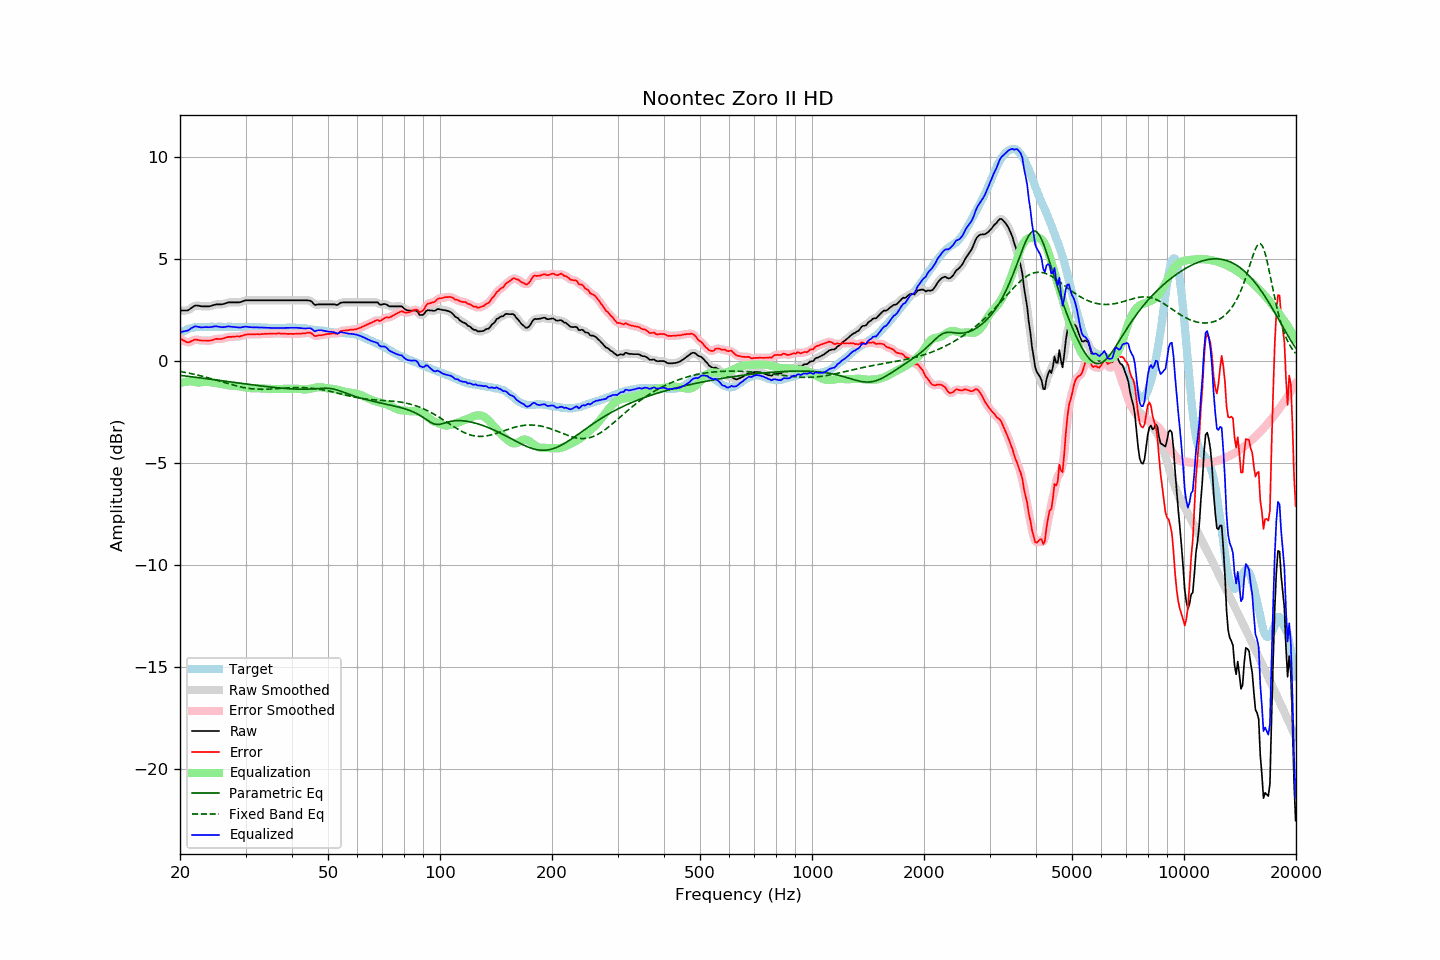

The data file committed next to this chart (first rows):
frequency, raw, error, smoothed, error_smoothed, equalization, parametric_eq, fixed_band_eq, equalized_raw, equalized_smoothed, target
20.00, 2.49, 1.12, 2.49, 1.13, -1.07, -0.69, -0.50, 1.42, 1.42, 1.37
20.20, 2.49, 1.07, 2.48, 1.07, -1.05, -0.70, -0.51, 1.44, 1.44, 1.42
20.40, 2.49, 1.02, 2.48, 1.02, -1.03, -0.71, -0.53, 1.46, 1.45, 1.47
20.61, 2.49, 0.99, 2.48, 0.98, -1.01, -0.72, -0.54, 1.48, 1.47, 1.49
20.81, 2.49, 0.94, 2.49, 0.94, -1.00, -0.73, -0.56, 1.49, 1.49, 1.55
21.02, 2.50, 0.91, 2.51, 0.93, -0.99, -0.74, -0.57, 1.51, 1.52, 1.58
21.23, 2.55, 0.94, 2.55, 0.94, -0.99, -0.75, -0.59, 1.56, 1.56, 1.60
21.44, 2.61, 0.98, 2.60, 0.98, -0.98, -0.76, -0.61, 1.63, 1.62, 1.62
21.66, 2.66, 1.01, 2.67, 1.02, -1.00, -0.77, -0.62, 1.66, 1.67, 1.64
21.87, 2.72, 1.06, 2.71, 1.05, -1.01, -0.78, -0.64, 1.70, 1.69, 1.65
22.09, 2.74, 1.06, 2.73, 1.06, -1.03, -0.79, -0.66, 1.71, 1.70, 1.67
22.31, 2.73, 1.05, 2.73, 1.05, -1.04, -0.80, -0.68, 1.69, 1.70, 1.68
22.54, 2.72, 1.04, 2.72, 1.03, -1.04, -0.81, -0.70, 1.68, 1.68, 1.68
22.76, 2.70, 1.02, 2.70, 1.02, -1.04, -0.82, -0.72, 1.66, 1.67, 1.68
22.99, 2.69, 1.02, 2.69, 1.02, -1.03, -0.83, -0.74, 1.66, 1.67, 1.67
23.22, 2.69, 1.02, 2.69, 1.01, -1.02, -0.84, -0.76, 1.67, 1.67, 1.67
23.45, 2.69, 1.02, 2.69, 1.01, -1.01, -0.85, -0.78, 1.68, 1.67, 1.67
23.69, 2.69, 1.01, 2.69, 1.01, -1.01, -0.86, -0.80, 1.67, 1.67, 1.68
23.92, 2.69, 1.01, 2.69, 1.01, -1.02, -0.87, -0.82, 1.67, 1.67, 1.68
24.16, 2.71, 1.02, 2.71, 1.02, -1.03, -0.88, -0.84, 1.68, 1.68, 1.69
24.40, 2.73, 1.03, 2.73, 1.04, -1.04, -0.89, -0.87, 1.69, 1.69, 1.70
24.65, 2.76, 1.07, 2.76, 1.06, -1.05, -0.90, -0.89, 1.70, 1.70, 1.69
24.89, 2.78, 1.09, 2.78, 1.08, -1.07, -0.91, -0.91, 1.71, 1.71, 1.69
25.14, 2.79, 1.10, 2.79, 1.10, -1.08, -0.92, -0.94, 1.71, 1.71, 1.69
25.39, 2.79, 1.09, 2.79, 1.09, -1.09, -0.93, -0.96, 1.70, 1.70, 1.70
25.65, 2.79, 1.09, 2.79, 1.10, -1.11, -0.94, -0.98, 1.68, 1.68, 1.70
25.91, 2.79, 1.10, 2.79, 1.10, -1.12, -0.96, -1.01, 1.67, 1.67, 1.69
26.16, 2.81, 1.12, 2.81, 1.12, -1.13, -0.97, -1.03, 1.67, 1.67, 1.69
26.43, 2.83, 1.14, 2.83, 1.15, -1.15, -0.98, -1.05, 1.68, 1.68, 1.69
26.69, 2.86, 1.17, 2.86, 1.17, -1.16, -0.99, -1.08, 1.70, 1.70, 1.68
26.96, 2.89, 1.19, 2.88, 1.19, -1.17, -1.00, -1.10, 1.71, 1.70, 1.69
27.23, 2.89, 1.19, 2.89, 1.20, -1.19, -1.01, -1.12, 1.70, 1.70, 1.69
27.50, 2.89, 1.20, 2.89, 1.20, -1.20, -1.02, -1.15, 1.69, 1.69, 1.69
27.77, 2.89, 1.21, 2.89, 1.20, -1.20, -1.03, -1.17, 1.68, 1.68, 1.68
28.05, 2.89, 1.21, 2.89, 1.21, -1.21, -1.04, -1.19, 1.68, 1.68, 1.68
28.33, 2.89, 1.22, 2.89, 1.21, -1.21, -1.05, -1.21, 1.67, 1.67, 1.67
28.62, 2.89, 1.22, 2.89, 1.22, -1.22, -1.06, -1.23, 1.67, 1.66, 1.67
28.90, 2.89, 1.21, 2.89, 1.22, -1.23, -1.07, -1.25, 1.65, 1.66, 1.68
29.19, 2.91, 1.24, 2.91, 1.24, -1.25, -1.08, -1.26, 1.66, 1.66, 1.67
29.48, 2.94, 1.25, 2.94, 1.26, -1.26, -1.09, -1.28, 1.68, 1.68, 1.69
29.78, 2.97, 1.29, 2.97, 1.29, -1.28, -1.10, -1.30, 1.69, 1.69, 1.68
30.08, 2.99, 1.30, 2.98, 1.30, -1.29, -1.11, -1.31, 1.70, 1.69, 1.68
30.38, 2.99, 1.31, 2.99, 1.31, -1.30, -1.12, -1.32, 1.69, 1.69, 1.67
30.68, 2.99, 1.32, 2.99, 1.32, -1.31, -1.13, -1.33, 1.68, 1.68, 1.67
30.99, 2.99, 1.32, 2.99, 1.32, -1.32, -1.14, -1.34, 1.67, 1.67, 1.67
31.30, 2.99, 1.32, 2.99, 1.32, -1.32, -1.16, -1.35, 1.67, 1.67, 1.67
31.61, 2.99, 1.32, 2.99, 1.32, -1.32, -1.17, -1.36, 1.66, 1.66, 1.67
31.93, 2.99, 1.32, 2.99, 1.32, -1.32, -1.18, -1.36, 1.66, 1.66, 1.67
32.24, 2.99, 1.33, 2.99, 1.32, -1.33, -1.19, -1.37, 1.66, 1.66, 1.66
32.57, 2.99, 1.32, 2.99, 1.33, -1.33, -1.19, -1.37, 1.66, 1.66, 1.66
32.89, 2.99, 1.32, 2.99, 1.33, -1.33, -1.20, -1.37, 1.66, 1.66, 1.66
33.22, 2.99, 1.34, 2.99, 1.33, -1.33, -1.21, -1.37, 1.65, 1.65, 1.65
33.55, 2.99, 1.34, 2.99, 1.34, -1.34, -1.22, -1.37, 1.65, 1.65, 1.65
33.89, 2.99, 1.35, 2.99, 1.34, -1.34, -1.23, -1.37, 1.65, 1.65, 1.64
34.23, 2.99, 1.34, 2.99, 1.35, -1.35, -1.24, -1.37, 1.64, 1.64, 1.65
34.57, 2.99, 1.35, 2.99, 1.35, -1.35, -1.25, -1.37, 1.64, 1.64, 1.64
34.92, 2.99, 1.35, 2.99, 1.35, -1.35, -1.26, -1.36, 1.63, 1.63, 1.63
35.27, 2.99, 1.36, 2.99, 1.36, -1.36, -1.27, -1.36, 1.63, 1.63, 1.63
35.62, 2.99, 1.36, 2.99, 1.36, -1.36, -1.28, -1.35, 1.63, 1.63, 1.63
35.97, 2.99, 1.36, 2.99, 1.36, -1.36, -1.29, -1.35, 1.63, 1.63, 1.63
... 635 more rows
